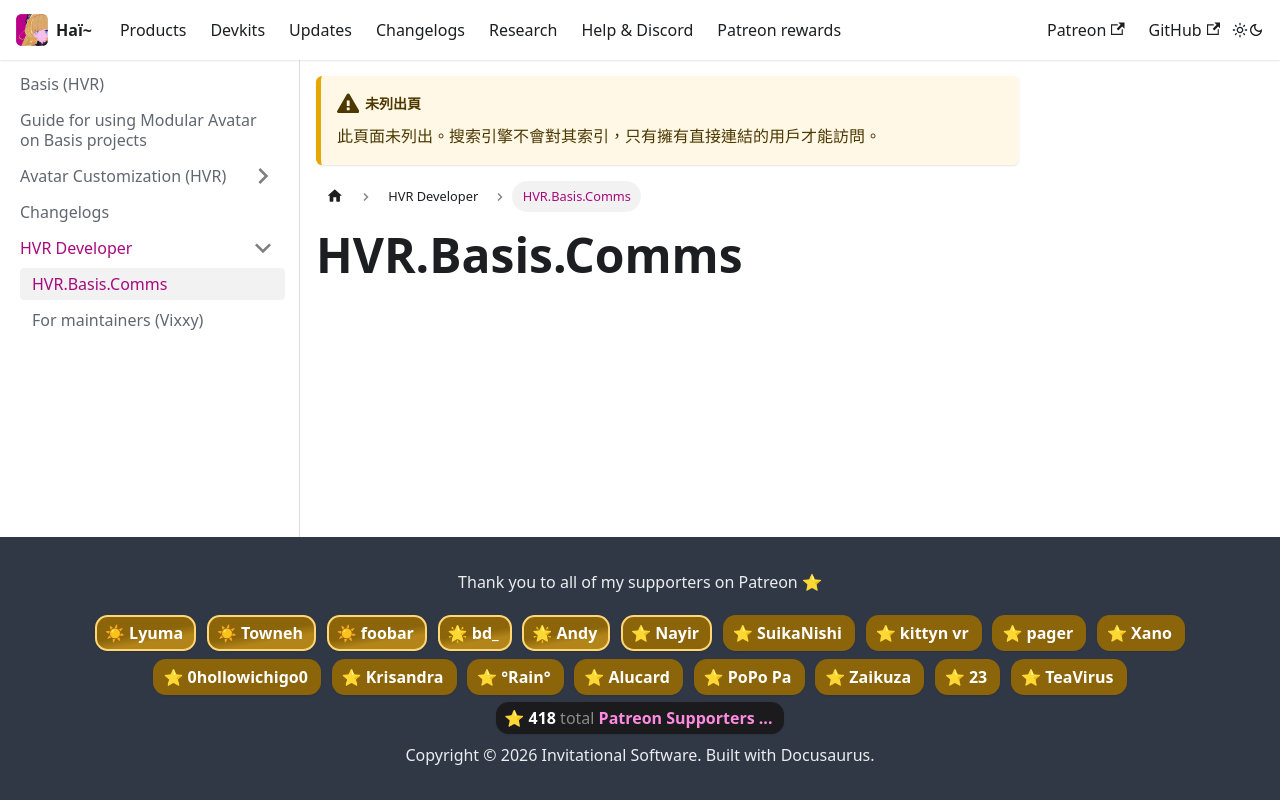

repository: hai-vr/documentation · page: zh-Hant/docs/basis/hvr-tech/tech-comms.html · generator: docusaurus

---
unlisted: true
---

# HVR.Basis.Comms
